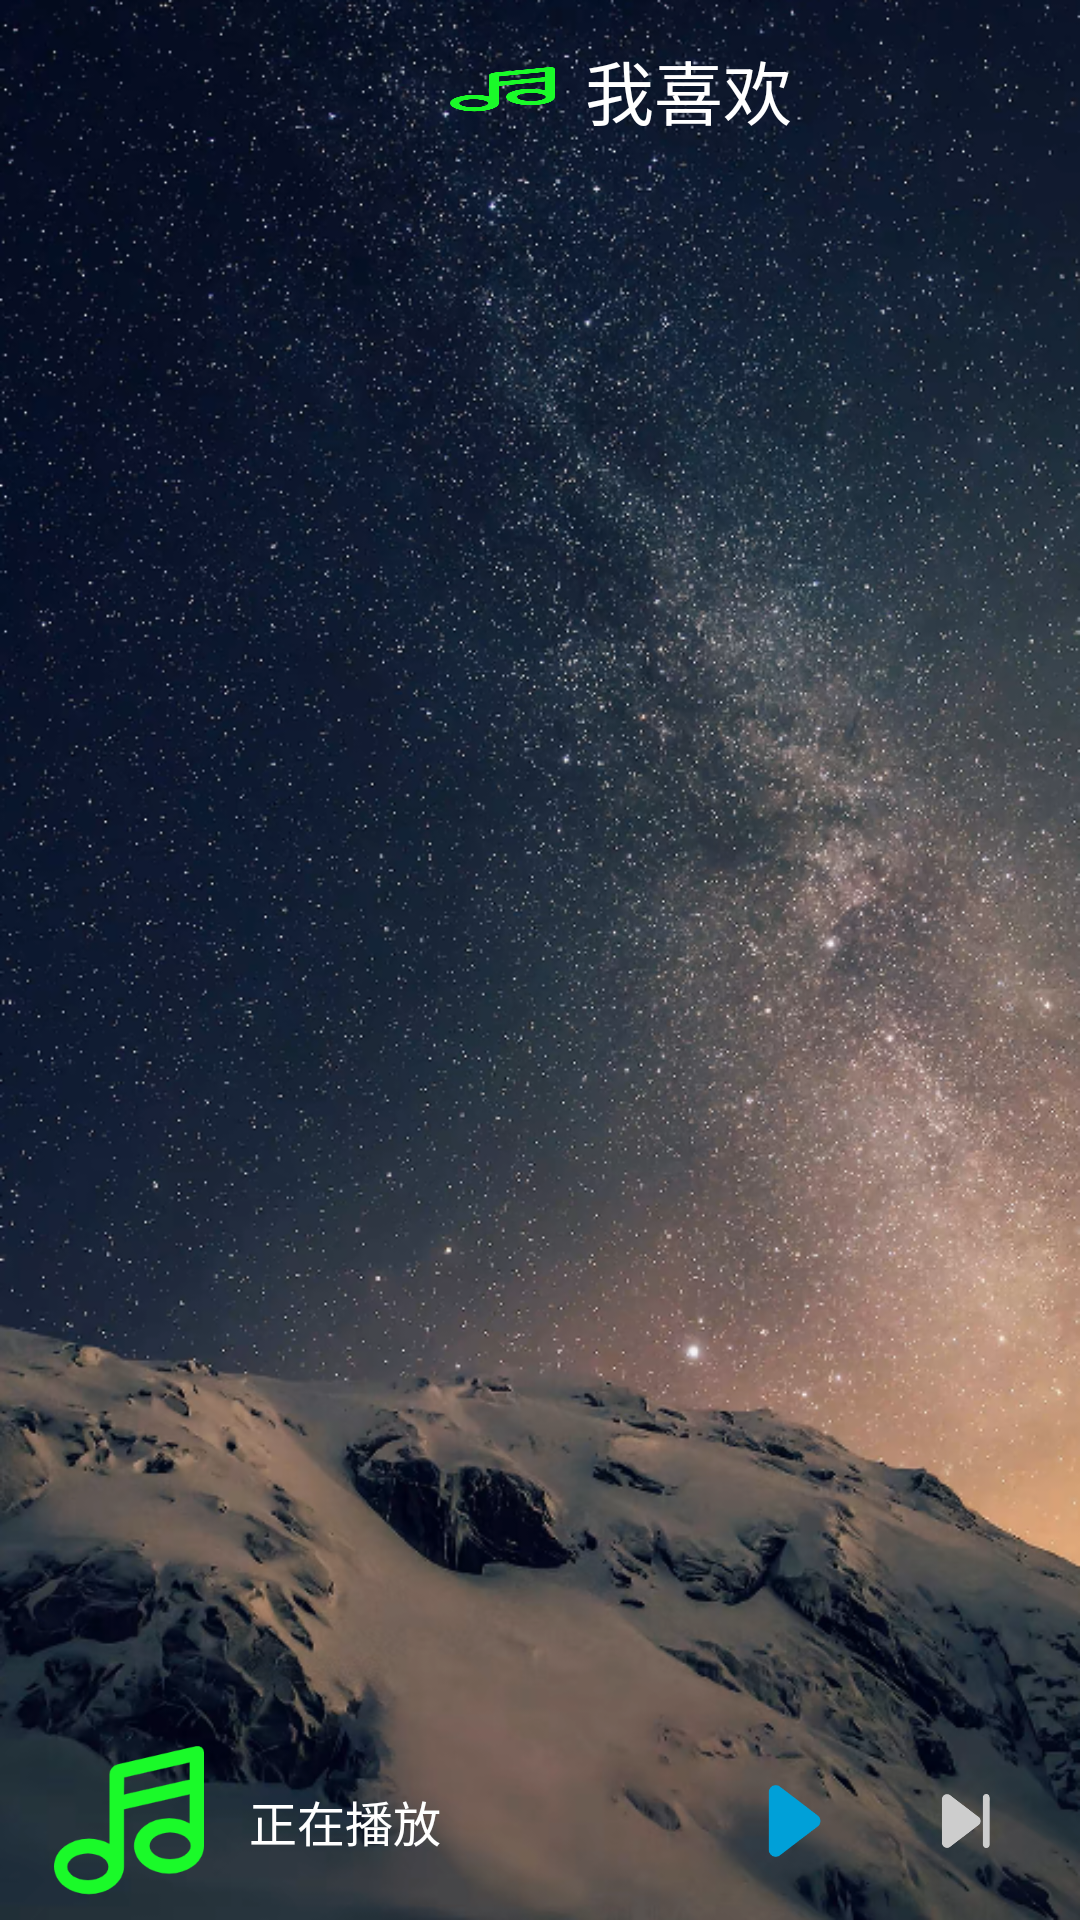

Here is an Android app screen rendered from its layout file. Give the layout XML and the strings, colors and styles it references.
<!-- AndroidManifest.xml: application theme Theme.Ludi -->
<!-- res/layout/activity_main2.xml -->
<?xml version="1.0" encoding="utf-8"?>
<RelativeLayout xmlns:android="http://schemas.android.com/apk/res/android"
    xmlns:tools="http://schemas.android.com/tools"
    android:layout_width="match_parent"
    android:layout_height="match_parent"
    tools:context=".MainActivity2"
    android:background="@mipmap/background1"

    android:orientation="vertical">

    <LinearLayout
        android:id="@+id/title"
        android:layout_width="match_parent"
        android:layout_height="60dp"

        android:layout_alignParentTop="true"
        android:gravity="center_vertical"
        android:orientation="horizontal"
        android:paddingLeft="10dp">

        <ImageView
            android:layout_width="35dp"
            android:layout_height="15dp"
            android:layout_marginLeft="140dp"
            android:background="@drawable/music" />

        <TextView
            android:layout_width="wrap_content"
            android:layout_height="wrap_content"
            android:layout_marginLeft="10dp"
            android:text="@string/main2_xml1"
            android:textColor="@android:color/white"
            android:textSize="23sp" />

    </LinearLayout>

    <ListView
        android:id="@+id/playlist"
        android:layout_width="match_parent"
        android:layout_height="wrap_content"
        android:layout_marginTop="60dp"
        android:layout_marginBottom="68dp"

        android:cacheColorHint="#00000000"
        android:dividerHeight="1dp"
        android:headerDividersEnabled="true"

        android:paddingLeft="10dp"
        android:paddingRight="10dp" />

    <LinearLayout
        android:layout_width="match_parent"
        android:layout_height="wrap_content"
        android:padding="8dp"
        android:orientation="horizontal"
        android:layout_alignParentBottom="true"
        android:id="@+id/now_playing_bar">

        <ImageView
            android:id="@+id/now_playing_songfront"
            android:layout_width="50dp"
            android:layout_height="50dp"
            android:layout_gravity="center_vertical"
            android:layout_marginLeft="10dp"
            android:background="@drawable/music" />

        <RelativeLayout
            android:layout_width="match_parent"
            android:layout_height="50dp"
            android:padding="5dp">

            <TextView
                android:id="@+id/now_playing_songname_tv"
                android:layout_width="200dp"
                android:layout_height="wrap_content"
                android:layout_alignParentLeft="true"
                android:layout_centerVertical="true"
                android:layout_marginLeft="10dp"
                android:singleLine="true"
                android:text="@string/main2_xml2"
                android:textColor="@color/white"
                android:textSize="16sp" />

            <Button
                android:id="@+id/now_playing_pause_btn"
                android:layout_width="40dp"
                android:layout_height="40dp"
                android:layout_alignParentRight="true"
                android:layout_marginRight="63dp"
                android:background="@drawable/play_blue" />

            <ImageButton
                android:id="@+id/now_playing_next_btn"
                android:layout_width="30dp"
                android:layout_height="30dp"
                android:layout_alignParentRight="true"
                android:layout_centerVertical="true"
                android:layout_marginRight="10dp"
                android:background="@drawable/next" />

        </RelativeLayout>


    </LinearLayout>


</RelativeLayout>
<!-- resources referenced by this layout -->
<resources>
  <color name="white">#FFFFFFFF</color>
  <!-- drawable music: png bitmap (drawable, 8159 bytes) -->
  <!-- drawable next: png bitmap (drawable, 3858 bytes) -->
  <!-- drawable play_blue: png bitmap (drawable, 3156 bytes) -->
  <!-- mipmap background1: png bitmap (drawable, 306537 bytes) -->
  <string name="main2_xml1">我喜欢</string>
  <string name="main2_xml2">正在播放</string>
  <style name="Theme.Ludi" parent="Theme.MaterialComponents.DayNight.DarkActionBar">
          
          <item name="colorPrimary">@color/purple_500</item>
          <item name="colorPrimaryVariant">@color/purple_700</item>
          <item name="colorOnPrimary">@color/white</item>
          
          <item name="colorSecondary">@color/teal_200</item>
          <item name="colorSecondaryVariant">@color/teal_700</item>
          <item name="colorOnSecondary">@color/black</item>
          
          <item name="android:statusBarColor" tools:targetApi="l">?attr/colorPrimaryVariant</item>
          
      </style>
  <color name="purple_500">#1E90FF</color>
  <color name="purple_700">#FF3700B3</color>
  <color name="teal_200">#FF03DAC5</color>
  <color name="teal_700">#FF018786</color>
  <color name="black">#FF000000</color>
</resources>
